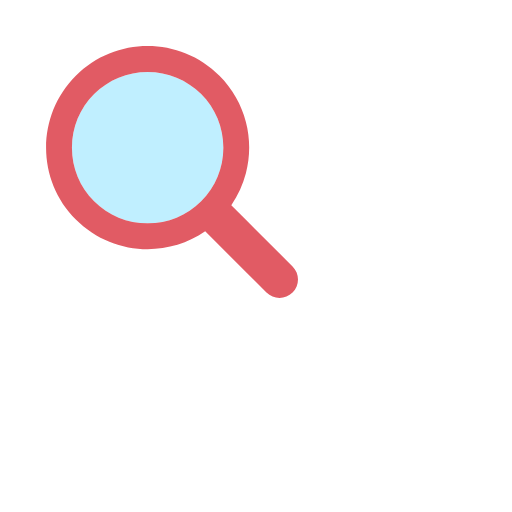
t = 0.00 s
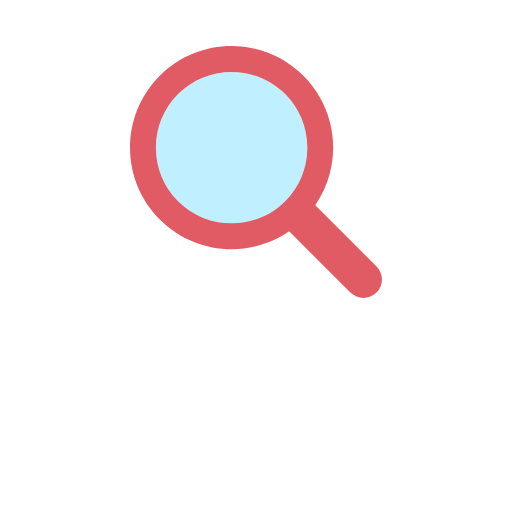
t = 0.17 s
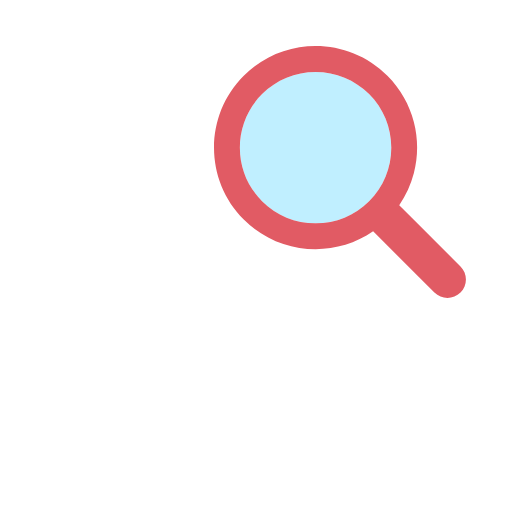
t = 0.33 s
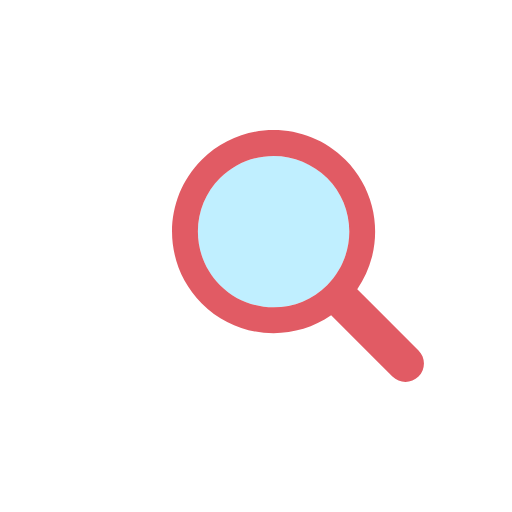
t = 0.50 s
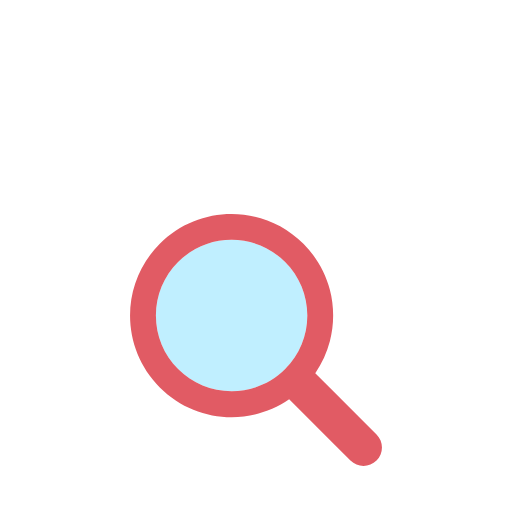
t = 0.66 s
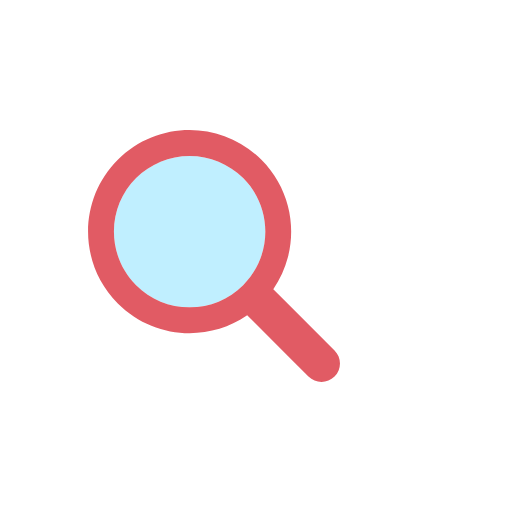
t = 0.83 s

The animated SVG that drew these frames (rendered in a browser with its animation timeline set to each time). Animation: 1 SMIL element (animateTransform=1); one cycle of 1.00 s, repeats indefinitely.

<svg width="80px"  height="80px"  xmlns="http://www.w3.org/2000/svg" viewBox="0 0 100 100" preserveAspectRatio="xMidYMid" class="lds-magnify">
    <g transform="translate(50,50)">
      <g ng-attr-transform="scale({{config.scale}})" transform="scale(0.82)">
        <g transform="translate(-50,-50)">
          <g transform="translate(16.3636 -20)">
            <animateTransform attributeName="transform" type="translate" calcMode="linear" values="-20 -20;20 -20;0 20;-20 -20" keyTimes="0;0.33;0.66;1" dur="1s" begin="0s" repeatCount="indefinite"></animateTransform>
            <path ng-attr-fill="{{config.glass}}" d="M44.19,26.158c-4.817,0-9.345,1.876-12.751,5.282c-3.406,3.406-5.282,7.934-5.282,12.751 c0,4.817,1.876,9.345,5.282,12.751c3.406,3.406,7.934,5.282,12.751,5.282s9.345-1.876,12.751-5.282 c3.406-3.406,5.282-7.934,5.282-12.751c0-4.817-1.876-9.345-5.282-12.751C53.536,28.033,49.007,26.158,44.19,26.158z" fill="#c0efff"></path>
            <path ng-attr-fill="{{config.frame}}" d="M78.712,72.492L67.593,61.373l-3.475-3.475c1.621-2.352,2.779-4.926,3.475-7.596c1.044-4.008,1.044-8.23,0-12.238 c-1.048-4.022-3.146-7.827-6.297-10.979C56.572,22.362,50.381,20,44.19,20C38,20,31.809,22.362,27.085,27.085 c-9.447,9.447-9.447,24.763,0,34.21C31.809,66.019,38,68.381,44.19,68.381c4.798,0,9.593-1.425,13.708-4.262l9.695,9.695 l4.899,4.899C73.351,79.571,74.476,80,75.602,80s2.251-0.429,3.11-1.288C80.429,76.994,80.429,74.209,78.712,72.492z M56.942,56.942 c-3.406,3.406-7.934,5.282-12.751,5.282s-9.345-1.876-12.751-5.282c-3.406-3.406-5.282-7.934-5.282-12.751 c0-4.817,1.876-9.345,5.282-12.751c3.406-3.406,7.934-5.282,12.751-5.282c4.817,0,9.345,1.876,12.751,5.282 c3.406,3.406,5.282,7.934,5.282,12.751C62.223,49.007,60.347,53.536,56.942,56.942z" fill="#e15b64"></path>
          </g>
        </g>
      </g>
    </g>
  </svg> 